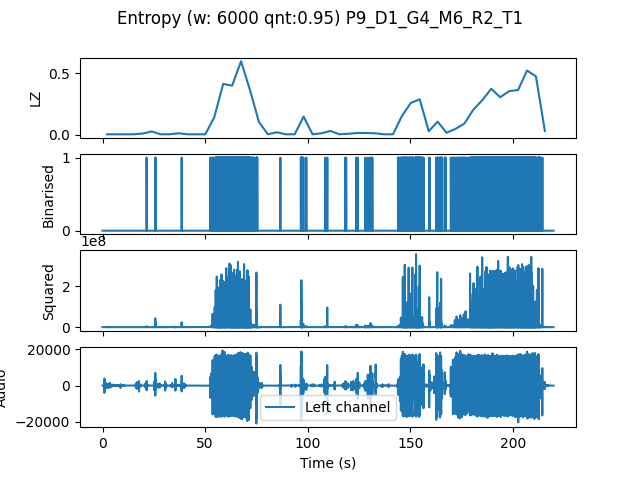

Values plotted in this chart, from the file beside it:
, t0, LZ, CTW
mean, 302755, 0.1263, 0.1535
0.0, 0.0, 0.004184, 0.0004299
4.354, 4.354, 0.004184, 0.0004299
8.707, 8.707, 0.004184, 0.0004299
13.06, 13.06, 0.004184, 0.0004299
17.41, 17.41, 0.01046, 0.004374
21.77, 21.77, 0.02719, 0.03144
26.12, 26.12, 0.004184, 0.0004299
30.48, 30.48, 0.004184, 0.0004299
34.83, 34.83, 0.01255, 0.003725
39.18, 39.18, 0.004184, 0.0004299
43.54, 43.54, 0.004184, 0.0004299
47.89, 47.89, 0.004184, 0.0004299
52.24, 52.24, 0.1422, 0.1494
56.6, 56.6, 0.4142, 0.449
60.95, 60.95, 0.3995, 0.4298
65.31, 65.31, 0.5983, 0.6803
69.66, 69.66, 0.364, 0.6015
74.01, 74.01, 0.1046, 0.1364
78.37, 78.37, 0.004184, 0.0004299
82.72, 82.72, 0.02092, 0.01429
87.07, 87.07, 0.004184, 0.0004299
91.43, 91.43, 0.004184, 0.0004299
95.78, 95.78, 0.1485, 0.1939
100.1, 100.1, 0.004184, 0.0004299
104.5, 104.5, 0.01255, 0.005624
108.8, 108.8, 0.03138, 0.02884
113.2, 113.2, 0.004184, 0.0004299
117.6, 117.6, 0.008367, 0.004336
121.9, 121.9, 0.01464, 0.007869
126.3, 126.3, 0.01464, 0.01392
130.6, 130.6, 0.01255, 0.005769
135, 135, 0.004184, 0.0004299
139.3, 139.3, 0.004184, 0.0004299
143.7, 143.7, 0.1527, 0.2127
148, 148, 0.2594, 0.2783
152.4, 152.4, 0.2887, 0.434
156.7, 156.7, 0.02929, 0.02738
161.1, 161.1, 0.1067, 0.1063
165.4, 165.4, 0.01673, 0.01035
169.8, 169.8, 0.04811, 0.05627
174.1, 174.1, 0.09204, 0.1049
178.5, 178.5, 0.205, 0.2498
182.9, 182.9, 0.2824, 0.3535
187.2, 187.2, 0.3744, 0.4059
191.6, 191.6, 0.3054, 0.3252
195.9, 195.9, 0.3556, 0.3789
200.3, 200.3, 0.364, 0.405
204.6, 204.6, 0.5229, 0.8314
209, 209, 0.4748, 0.7017
213.3, 213.3, 0.03138, 0.02538
